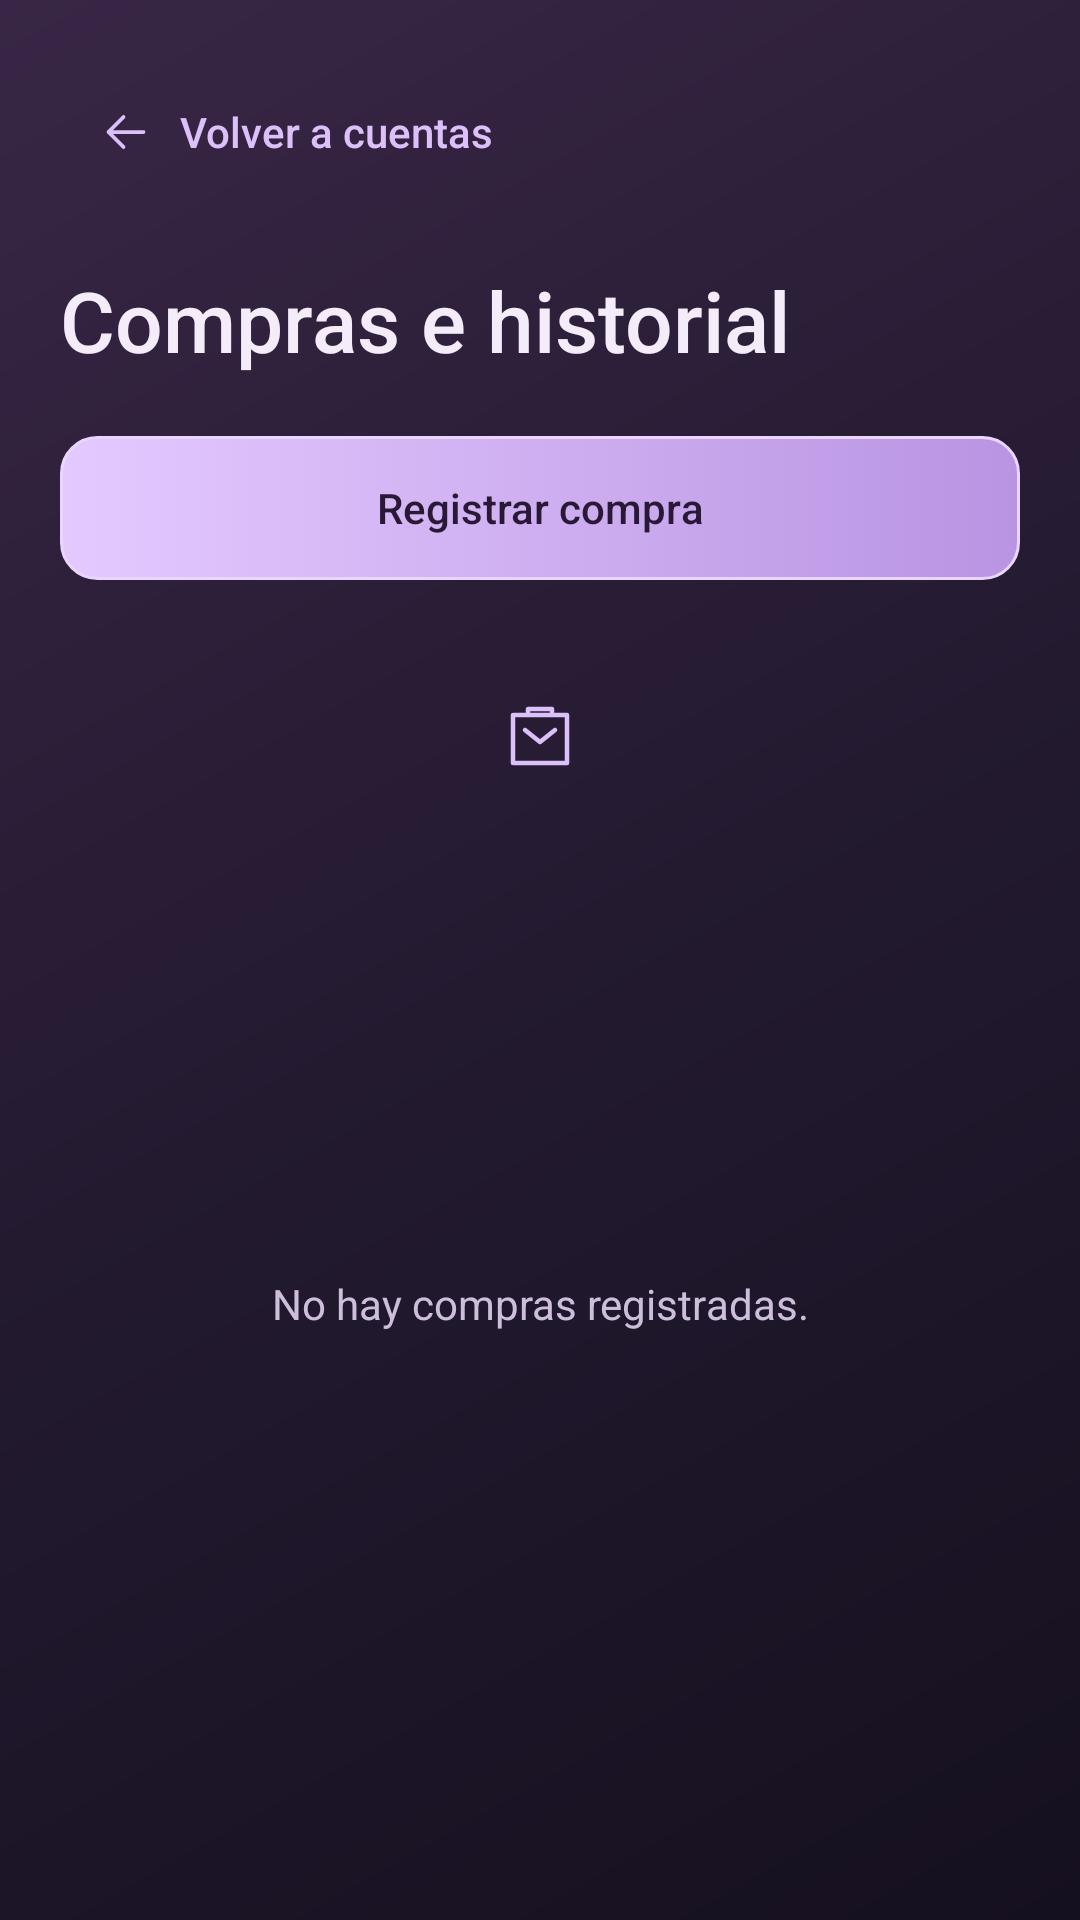

Layout XML and referenced resources for this Android screen:
<!-- AndroidManifest.xml: application theme android:Theme.Material.Light.NoActionBar -->
<!-- res/layout/activity_compras.xml -->
<?xml version="1.0" encoding="utf-8"?>
<LinearLayout xmlns:android="http://schemas.android.com/apk/res/android" android:id="@+id/root" android:layout_width="match_parent" android:layout_height="match_parent"
    android:orientation="vertical" android:padding="20dp" android:background="@drawable/cuentas_fondo" android:theme="@style/ThemeOverlay.LocalCash.Cuentas">
    <Button android:id="@+id/volver" style="@style/Cuentas.Enlace" android:layout_width="wrap_content" android:layout_height="wrap_content" android:text="Volver a cuentas" android:drawableStart="@drawable/cuentas_ic_back" android:drawablePadding="8dp" />
    <TextView style="@style/Cuentas.Titulo" android:layout_width="match_parent" android:layout_height="wrap_content" android:text="Compras e historial" android:accessibilityHeading="true" />
    <Button android:id="@+id/crear_compra" style="@style/Cuentas.Boton" android:layout_width="match_parent" android:layout_height="wrap_content" android:text="Registrar compra" android:layout_marginTop="12dp" android:layout_marginBottom="16dp" />

    <FrameLayout android:layout_width="match_parent" android:layout_height="0dp" android:layout_weight="1">
        <ListView android:id="@+id/compras" android:layout_width="match_parent" android:layout_height="match_parent"
            android:divider="@android:color/transparent" android:dividerHeight="8dp" android:paddingBottom="12dp" android:clipToPadding="false" android:listSelector="@android:color/transparent" />
        <TextView android:id="@+id/vacio" style="@style/Cuentas.Texto" android:layout_width="match_parent" android:layout_height="match_parent"
            android:text="No hay compras registradas." android:textColor="@color/cuentas_secundario" android:gravity="center" android:padding="24dp"
            android:drawableTop="@drawable/cuentas_ic_compras" android:drawablePadding="16dp" />
    </FrameLayout>
</LinearLayout>
<!-- resources referenced by this layout -->
<resources>
  <color name="cuentas_secundario">#CDBEDC</color>
  <!-- drawable cuentas_fondo (drawable) -->
  <?xml version="1.0" encoding="utf-8"?>
  <shape xmlns:android="http://schemas.android.com/apk/res/android"><gradient android:angle="315" android:startColor="#392646" android:centerColor="#231A30" android:endColor="@color/cuentas_fondo" /></shape>
  <style name="Cuentas.Enlace" parent="Cuentas.BotonSecundario">
          <item name="android:background">?android:attr/selectableItemBackground</item>
          <item name="android:textColor">@color/cuentas_lavanda</item>
          <item name="android:gravity">start|center_vertical</item>
      </style>
  <style name="Cuentas.Texto">
          <item name="android:textColor">@color/cuentas_texto</item>
          <item name="android:fontFamily">sans</item>
          <item name="android:textSize">14sp</item>
      </style>
  <style name="Cuentas.Titulo" parent="Cuentas.Texto">
          <item name="android:textSize">28sp</item>
          <item name="android:fontFamily">sans-serif-medium</item>
          <item name="android:layout_marginTop">20dp</item>
          <item name="android:layout_marginBottom">8dp</item>
      </style>
  <color name="cuentas_fondo">#15101F</color>
  <style name="Cuentas.BotonSecundario" parent="Cuentas.Boton">
          <item name="android:background">@drawable/cuentas_secundario</item>
          <item name="android:textColor">@color/cuentas_texto_secundario</item>
          <item name="android:elevation">0dp</item>
      </style>
  <color name="cuentas_lavanda">#DCC0FA</color>
  <color name="cuentas_texto">#F4EDF9</color>
  <style name="Cuentas.Campo" parent="android:style/Widget.Material.EditText">
          <item name="android:background">@drawable/cuentas_campo</item>
          <item name="android:backgroundTint">@null</item>
          <item name="android:textColor">@color/cuentas_texto</item>
          <item name="android:textColorHint">@color/cuentas_secundario</item>
          <item name="android:textSize">16sp</item>
          <item name="android:minHeight">48dp</item>
          <item name="android:padding">12dp</item>
      </style>
  <style name="Cuentas.Selector" parent="android:style/Widget.Material.Spinner">
          <item name="android:background">@drawable/cuentas_selector</item>
          <item name="android:backgroundTint">@null</item>
          <item name="android:popupBackground">#30233E</item>
          <item name="android:minHeight">48dp</item>
          <item name="android:paddingStart">8dp</item>
          <item name="android:paddingEnd">36dp</item>
      </style>
  <!-- drawable cuentas_campo (drawable) -->
  <?xml version="1.0" encoding="utf-8"?>
  <selector xmlns:android="http://schemas.android.com/apk/res/android"><item android:state_focused="true"><shape><solid android:color="#99221930" /><corners android:radius="12dp" /><stroke android:width="2dp" android:color="#DCC0FA" /></shape></item><item><shape><solid android:color="#88221930" /><corners android:radius="12dp" /><stroke android:width="1dp" android:color="#79618E" /></shape></item></selector>
  <!-- drawable cuentas_selector (drawable) -->
  <?xml version="1.0" encoding="utf-8"?>
  <layer-list xmlns:android="http://schemas.android.com/apk/res/android">
      <item android:drawable="@drawable/cuentas_campo" />
      <item android:width="18dp" android:height="18dp" android:gravity="end|center_vertical" android:end="12dp" android:drawable="@drawable/cuentas_ic_down" />
  </layer-list>
  <!-- drawable cuentas_ic_down (drawable) -->
  <?xml version="1.0" encoding="utf-8"?>
  <vector xmlns:android="http://schemas.android.com/apk/res/android" android:width="20dp" android:height="20dp" android:viewportWidth="24" android:viewportHeight="24">
      <path android:strokeColor="#DCC0FA" android:strokeWidth="1.5" android:strokeLineCap="round" android:strokeLineJoin="round" android:fillColor="@android:color/transparent" android:pathData="M5,9L12,16L19,9" />
  </vector>
</resources>
